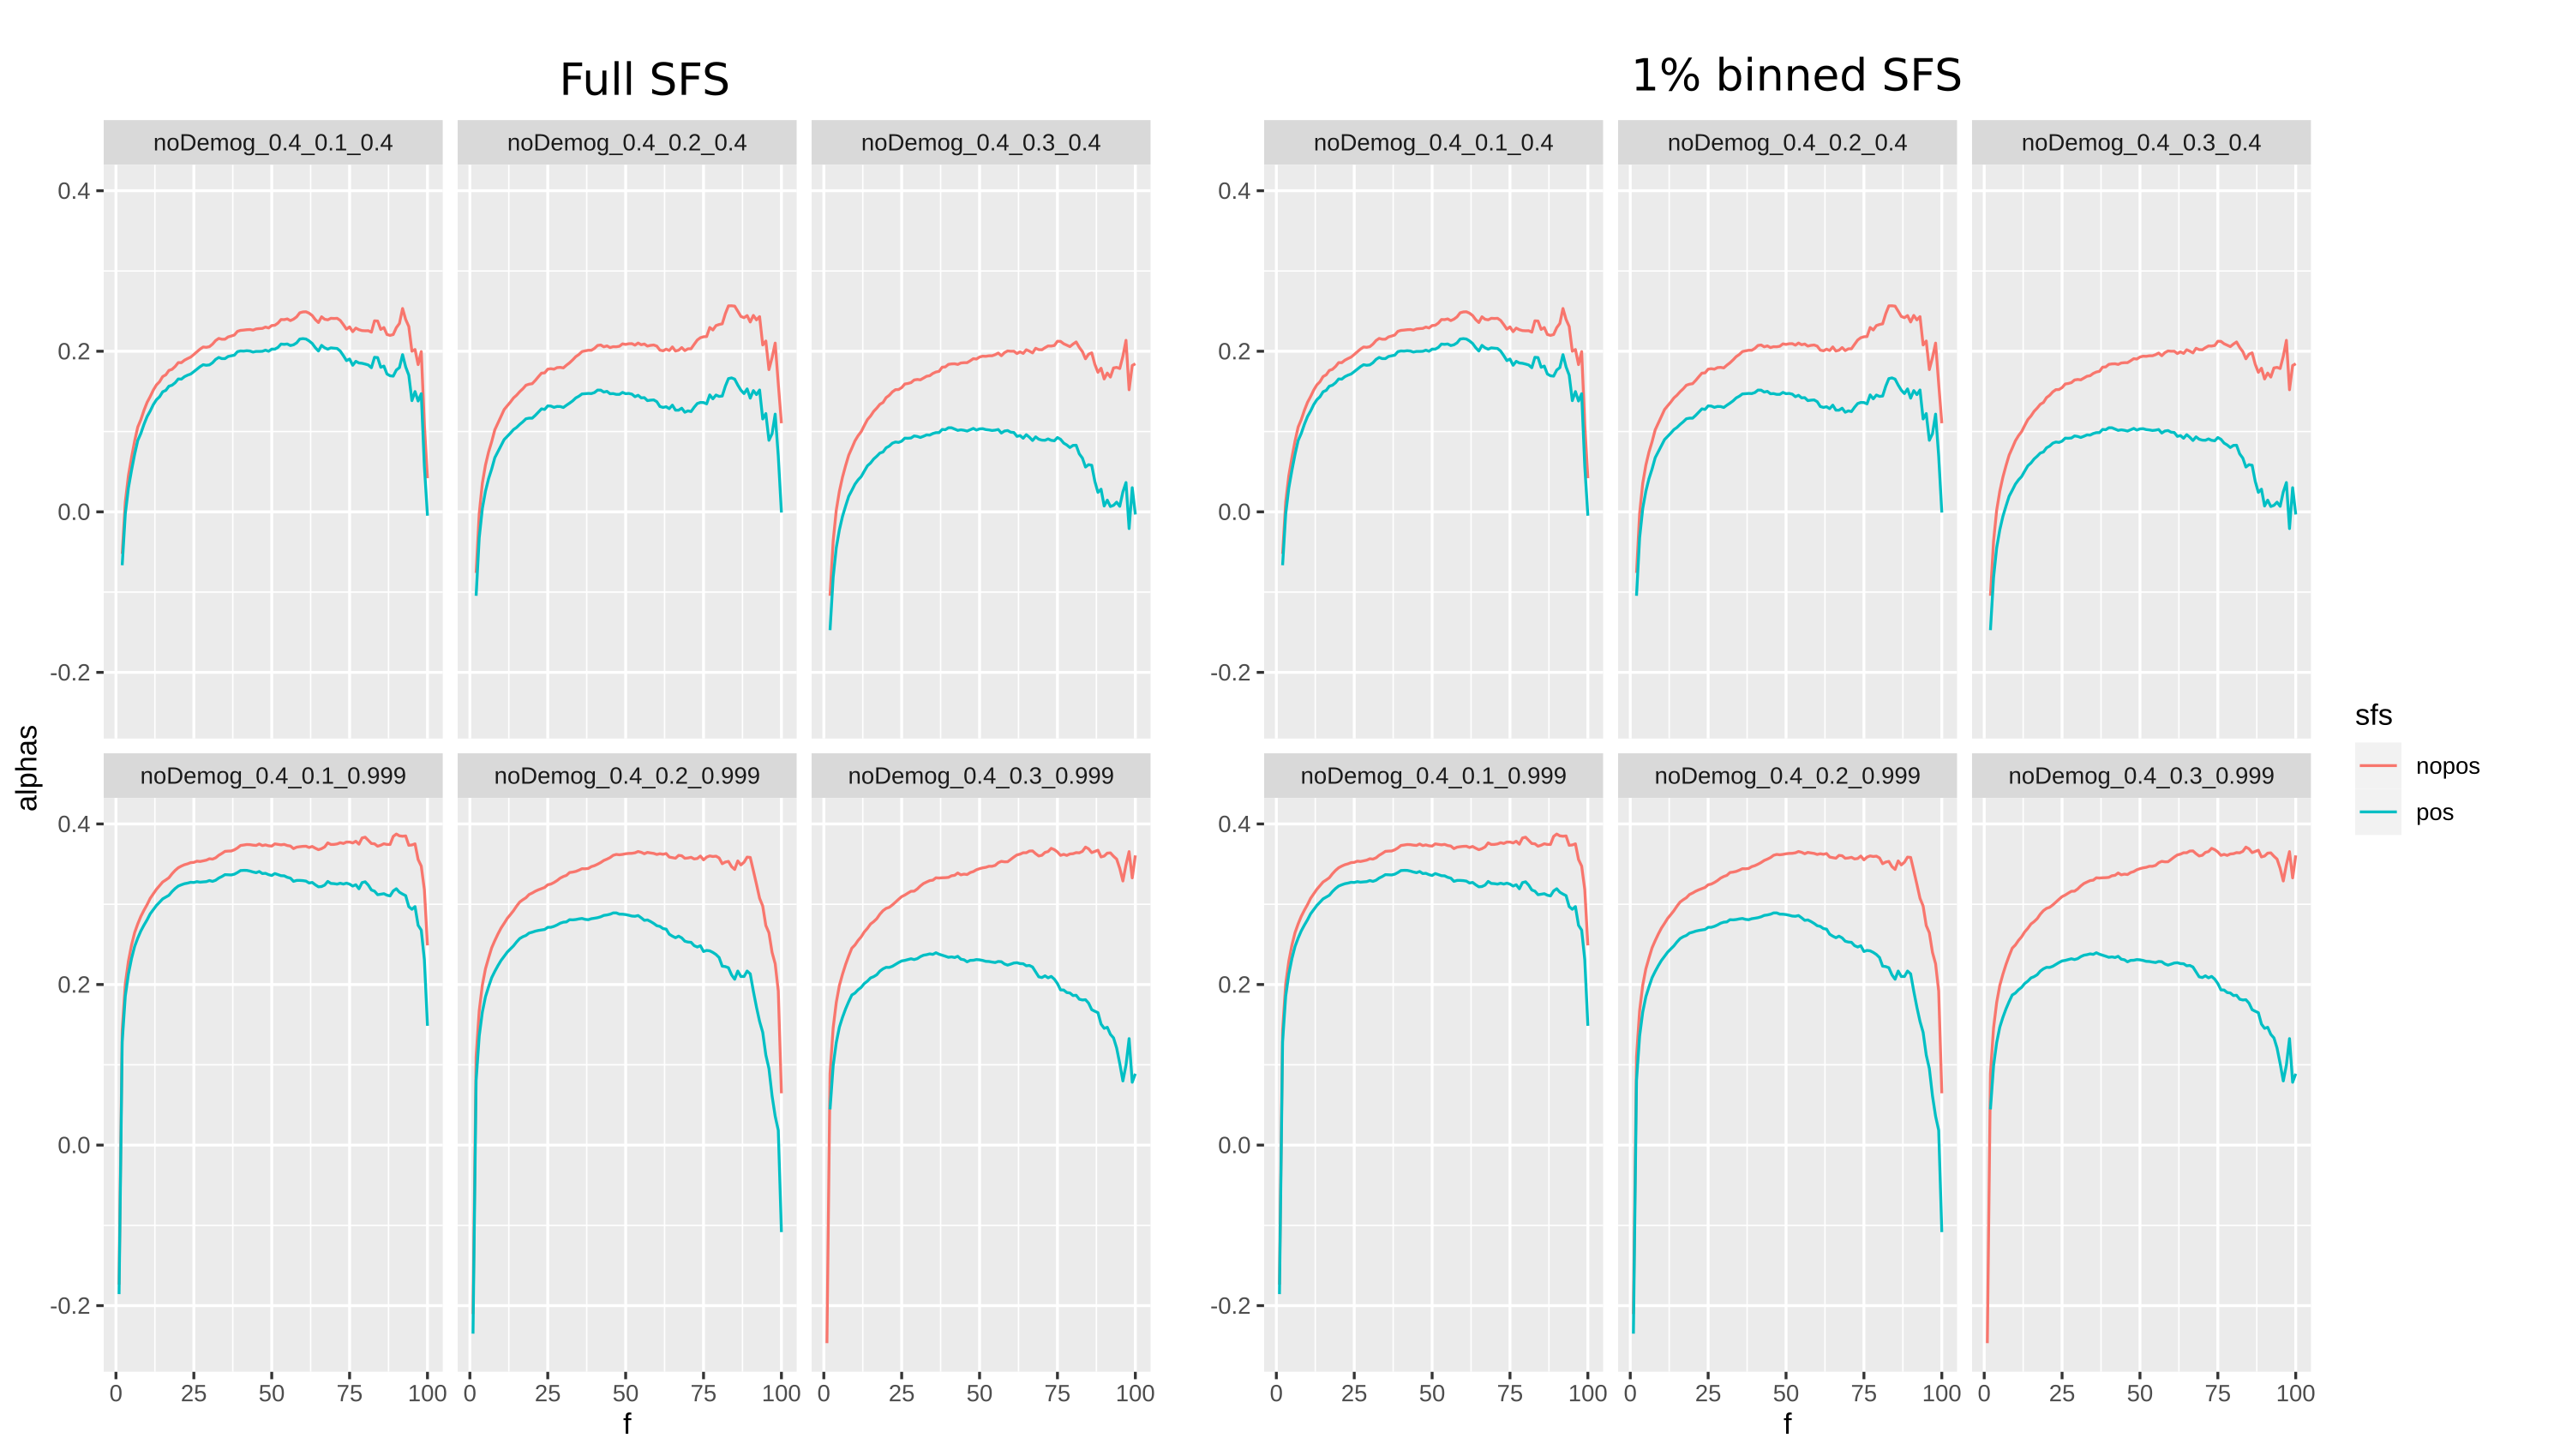

The table this chart was drawn from, first rows:
trueAlpha	asymp_nopos	asymp	analyticalEstimation	path
0.273	0.214	0.18	0.313	noDemog_0.4_0.1_0.4
0.255	0.198	0.13	0.296	noDemog_0.4_0.2_0.4
0.238	0.179	0.074	0.277	noDemog_0.4_0.3_0.4
0.401	0.363	0.318	0.401	noDemog_0.4_0.1_0.999
0.386	0.334	0.241	0.403	noDemog_0.4_0.2_0.999
0.37	0.344	0.202	0.404	noDemog_0.4_0.3_0.999
